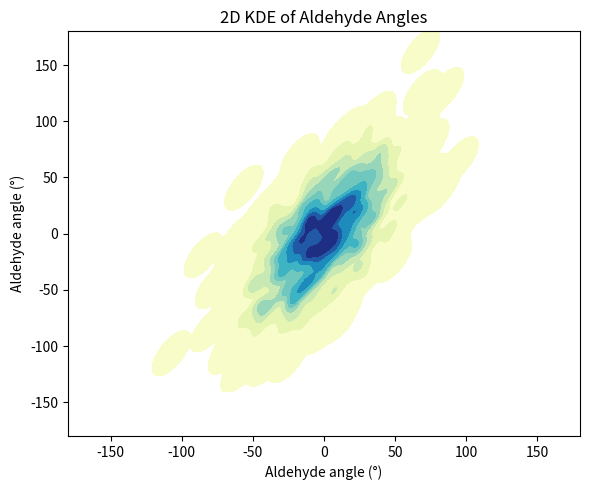

The matplotlib source for this figure: (Note: this script raises an exception after producing the figure.)
import numpy as np
import matplotlib.pyplot as plt
import seaborn as sns

# 模拟角度数据
np.random.seed(42)
angle1 = np.random.vonmises(mu=0, kappa=5, size=1000) * 180 / np.pi
angle2 = angle1 + np.random.normal(0, 30, size=1000)

# 映射到 [-180, 180]
angle1 = (angle1 + 180) % 360 - 180
angle2 = (angle2 + 180) % 360 - 180

# 绘图
plt.figure(figsize=(6, 5))
sns.kdeplot(
    x=angle1, y=angle2,
    fill=True,
    cmap="YlGnBu",
    levels=10,
    bw_adjust=0.5,
    thresh=1e-4,
)

plt.xlabel("Aldehyde angle (°)")
plt.ylabel("Aldehyde angle (°)")
plt.xlim(-180, 180)
plt.ylim(-180, 180)
plt.title("2D KDE of Aldehyde Angles")

# 保存图像
plt.tight_layout()
plt.savefig("/root/autodl-tmp/HumanMAC-main/HumanMAC-main/indicator/kde_plot.png", dpi=300)  # 可改为 "kde_plot.pdf" 等
plt.show()
